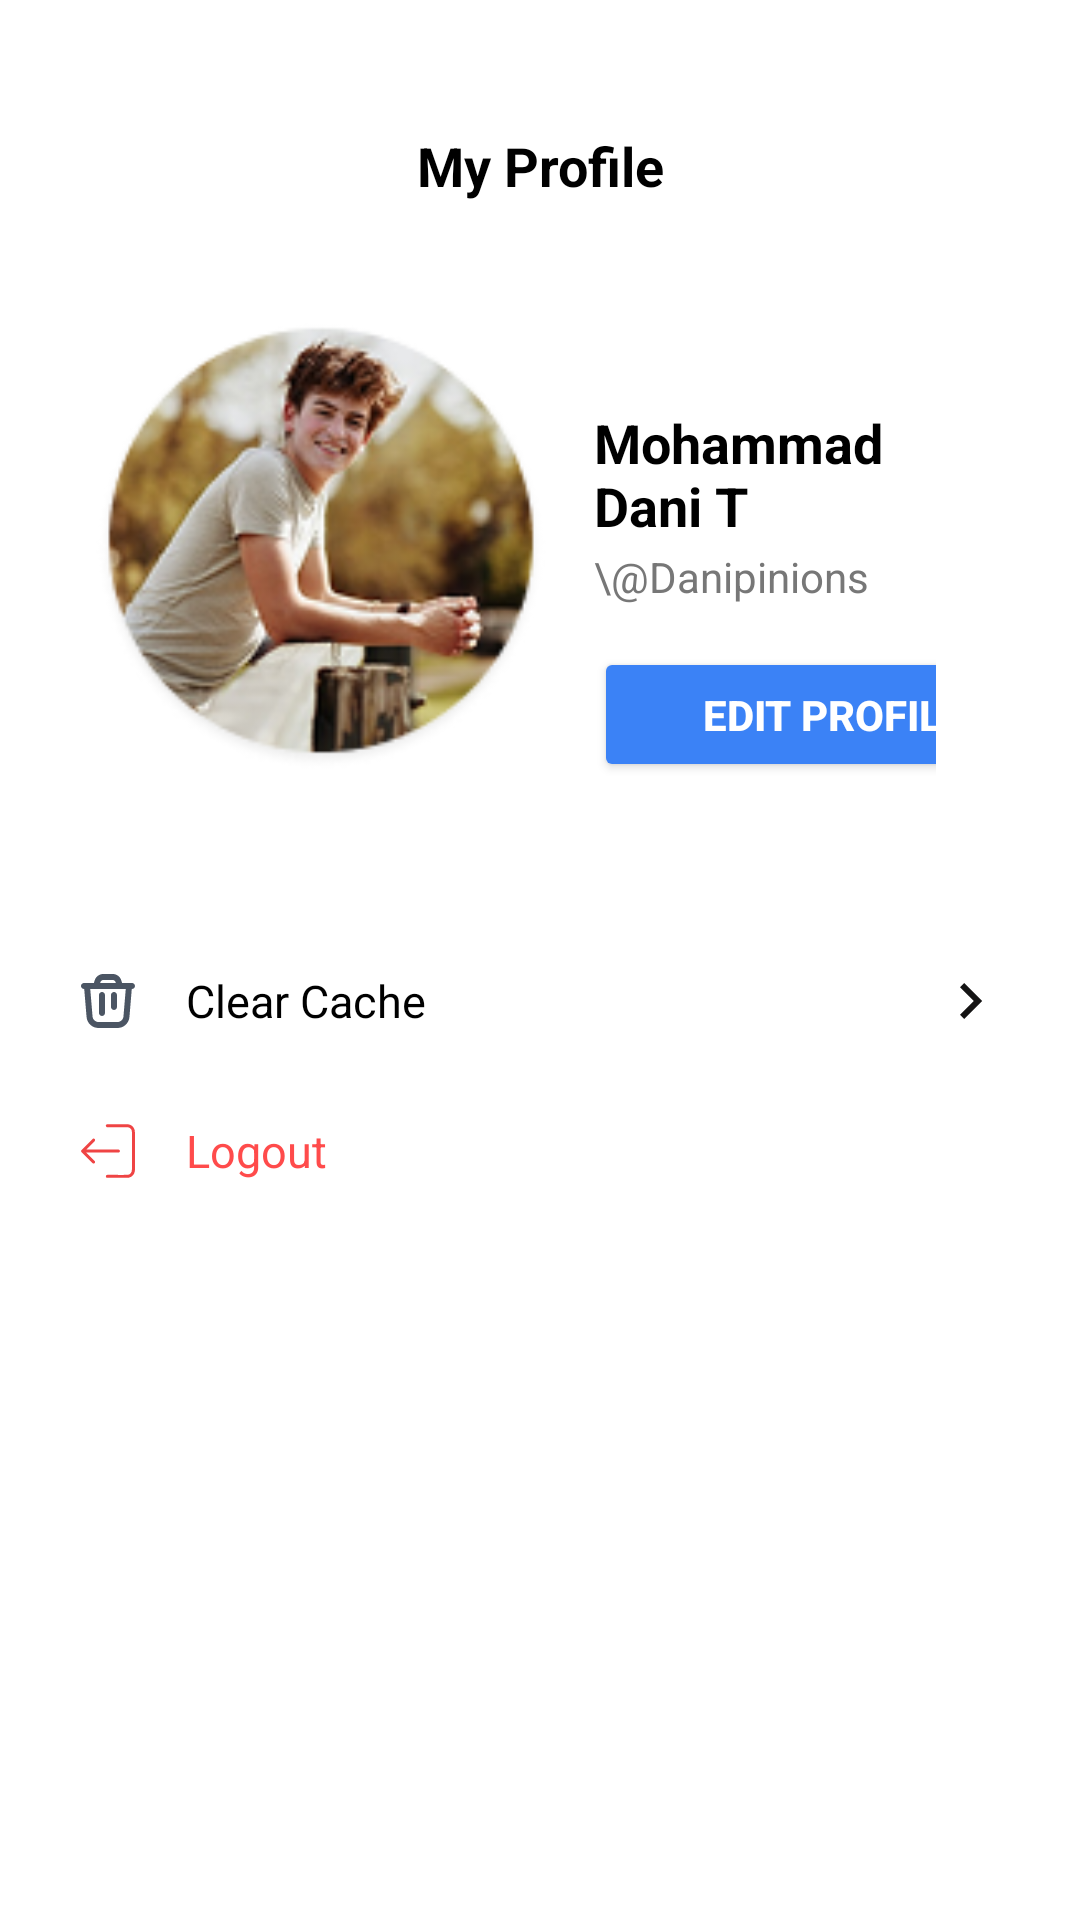

Android layout source for this screen:
<!-- AndroidManifest.xml: application theme Theme.SemuaBisa -->
<!-- res/layout/fragment_profile.xml -->
<?xml version="1.0" encoding="utf-8"?>
<LinearLayout xmlns:android="http://schemas.android.com/apk/res/android"
    xmlns:app="http://schemas.android.com/apk/res-auto"
    android:orientation="vertical"
    android:background="#FFFFFF"
    android:layout_width="match_parent"
    android:layout_height="match_parent">

    
    <Space
        android:layout_width="match_parent"
        android:layout_height="35dp" />

    
    <TextView
        android:id="@+id/txtTitle"
        android:layout_width="match_parent"
        android:layout_height="wrap_content"
        android:text="My Profile"
        android:textAlignment="center"
        android:textSize="18sp"
        android:textStyle="bold"
        android:paddingTop="8dp"
        android:textColor="@color/black"
        android:paddingBottom="8dp" />

    
    <LinearLayout
        android:layout_width="match_parent"
        android:layout_height="wrap_content"
        android:gravity="center_horizontal"
        android:orientation="vertical"
        android:padding="16dp">
        <LinearLayout
            android:layout_width="match_parent"
            android:layout_height="wrap_content"
            android:gravity="center_horizontal"
            android:orientation="horizontal"
            android:padding="16dp">

            

            <androidx.cardview.widget.CardView
                android:layout_width="150dp"
                android:layout_height="150dp"
                app:cardCornerRadius="100dp"
                android:background="@null"
                app:cardElevation="0dp">
            <ImageView
                android:id="@+id/imgProfile"
                android:layout_width="match_parent"
                android:layout_height="match_parent"
                android:scaleType="centerCrop"
                android:src="@drawable/avatar_profile" />
            </androidx.cardview.widget.CardView>

            <LinearLayout
                android:layout_width="match_parent"
                android:layout_height="wrap_content"
                android:textAlignment="gravity"
                android:gravity=""
                android:orientation="vertical"
                android:padding="16dp">

                
                <TextView
                    android:id="@+id/txtName"
                    android:layout_width="wrap_content"
                    android:layout_height="wrap_content"
                    android:text="Mohammad Dani T"
                    android:textSize="18sp"
                    android:textStyle="bold"
                    android:textColor="@color/black"
                    android:layout_marginTop="12dp" />

                
                <TextView
                    android:id="@+id/txtUsername"
                    android:layout_width="wrap_content"
                    android:layout_height="wrap_content"
                    android:text="\@Danipinions"
                    android:textSize="14sp"
                    android:textColor="#777777"
                    android:layout_marginTop="2dp" />

                
                <Button
                    android:id="@+id/btnEditProfile"
                    android:layout_width="160dp"
                    android:layout_height="45dp"
                    android:text="Edit Profile"
                    android:textSize="14sp"
                    android:textStyle="bold"
                    android:backgroundTint="#3B82F6"
                    android:textColor="#FFFFFF"
                    android:layout_marginTop="14dp"
                    />

            </LinearLayout>

        </LinearLayout>

    </LinearLayout>

    
    <LinearLayout
        android:layout_width="match_parent"
        android:layout_height="wrap_content"
        android:orientation="vertical"
        android:paddingHorizontal="16dp">

        
        <LinearLayout
            android:id="@+id/btnClearCache"
            android:layout_width="match_parent"
            android:layout_height="50dp"
            android:gravity="center_vertical"
            android:paddingHorizontal="8dp"
            android:background="?attr/selectableItemBackground"
            android:orientation="horizontal">

            <ImageView
                android:layout_width="24dp"
                android:layout_height="24dp"
                android:src="@drawable/cuida_trash_outline" />

            <TextView
                android:layout_width="0dp"
                android:layout_weight="1"
                android:layout_height="wrap_content"
                android:text="Clear Cache"
                android:textSize="15sp"
                android:textColor="@color/black"
                android:layout_marginStart="14dp" />

            <ImageView
                android:layout_width="24dp"
                android:layout_height="24dp"
                android:src="@drawable/outline_keyboard_arrow_right_24" />

        </LinearLayout>

        
        <LinearLayout
            android:id="@+id/btnLogout"
            android:layout_width="match_parent"
            android:layout_height="50dp"
            android:gravity="center_vertical"
            android:paddingHorizontal="8dp"
            android:orientation="horizontal"
            android:background="?attr/selectableItemBackground">

            <ImageView
                android:layout_width="24dp"
                android:layout_height="24dp"
                android:src="@drawable/circum_logout" />

            <TextView
                android:layout_width="wrap_content"
                android:layout_height="wrap_content"
                android:text="Logout"
                android:textColor="#FF4B4B"
                android:textSize="15sp"
                android:layout_marginStart="14dp" />

        </LinearLayout>

    </LinearLayout>

    <Space
        android:layout_width="match_parent"
        android:layout_height="70dp" />

</LinearLayout>
<!-- resources referenced by this layout -->
<resources>
  <color name="black">#000000</color>
  <!-- drawable avatar_profile: png bitmap (drawable, 35967 bytes) -->
  <!-- drawable circum_logout (drawable) -->
  <vector xmlns:android="http://schemas.android.com/apk/res/android"
      android:width="24dp"
      android:height="24dp"
      android:viewportWidth="24"
      android:viewportHeight="24">
    <path
        android:pathData="M20.968,18.448C20.958,18.793 20.879,19.133 20.736,19.447C20.592,19.761 20.387,20.043 20.132,20.276C19.878,20.509 19.579,20.689 19.253,20.804C18.928,20.92 18.583,20.969 18.238,20.948C16.085,20.96 13.932,20.948 11.779,20.948C11.646,20.948 11.519,20.895 11.425,20.802C11.332,20.708 11.279,20.581 11.279,20.448C11.279,20.315 11.332,20.188 11.425,20.094C11.519,20.001 11.646,19.948 11.779,19.948C13.979,19.948 16.179,19.98 18.379,19.948C19.486,19.932 19.968,19.1 19.968,18.11V5.647C19.975,5.332 19.886,5.023 19.713,4.76C19.541,4.497 19.292,4.293 19,4.175C18.655,4.08 18.296,4.048 17.939,4.08H11.779C11.646,4.08 11.519,4.027 11.425,3.934C11.332,3.84 11.279,3.713 11.279,3.58C11.279,3.447 11.332,3.32 11.425,3.226C11.519,3.133 11.646,3.08 11.779,3.08C14.003,3.08 16.244,2.995 18.466,3.08C18.806,3.089 19.142,3.165 19.452,3.304C19.763,3.444 20.042,3.643 20.275,3.892C20.508,4.14 20.688,4.432 20.807,4.751C20.926,5.07 20.98,5.41 20.966,5.75L20.968,18.448Z"
        android:fillColor="#EF4444"/>
    <path
        android:pathData="M3.176,11.663C3.092,11.745 3.042,11.856 3.038,11.974C3.039,11.988 3.037,12.002 3.032,12.017C3.024,12.039 3.032,12.044 3.038,12.058C3.042,12.176 3.092,12.287 3.176,12.37L6.845,16.039C6.939,16.13 7.066,16.18 7.197,16.179C7.328,16.178 7.453,16.125 7.546,16.033C7.639,15.94 7.691,15.815 7.692,15.684C7.693,15.552 7.643,15.426 7.552,15.332L4.737,12.516H15.479C15.611,12.516 15.739,12.463 15.833,12.369C15.926,12.276 15.979,12.149 15.979,12.016C15.979,11.883 15.926,11.756 15.833,11.662C15.739,11.569 15.611,11.516 15.479,11.516H4.737L7.552,8.7C7.643,8.606 7.693,8.479 7.692,8.348C7.691,8.217 7.639,8.092 7.546,7.999C7.453,7.906 7.328,7.854 7.197,7.853C7.066,7.851 6.939,7.902 6.845,7.993L3.176,11.663Z"
        android:fillColor="#EF4444"/>
  </vector>
  <!-- drawable cuida_trash_outline: vector/xml drawable (drawable, 2826 chars, omitted) -->
  <!-- drawable outline_keyboard_arrow_right_24 (drawable) -->
  <vector xmlns:android="http://schemas.android.com/apk/res/android" android:autoMirrored="true" android:height="24dp" android:tint="#151414" android:viewportHeight="960" android:viewportWidth="960" android:width="24dp">
        
      <path android:fillColor="@android:color/white" android:pathData="M504,480L320,296L376,240L616,480L376,720L320,664L504,480Z"/>
      
  </vector>
  <style name="Theme.SemuaBisa" parent="Base.Theme.SemuaBisa" />
  <style name="Base.Theme.SemuaBisa" parent="Theme.Material3.DayNight.NoActionBar">
          
          
      </style>
</resources>
